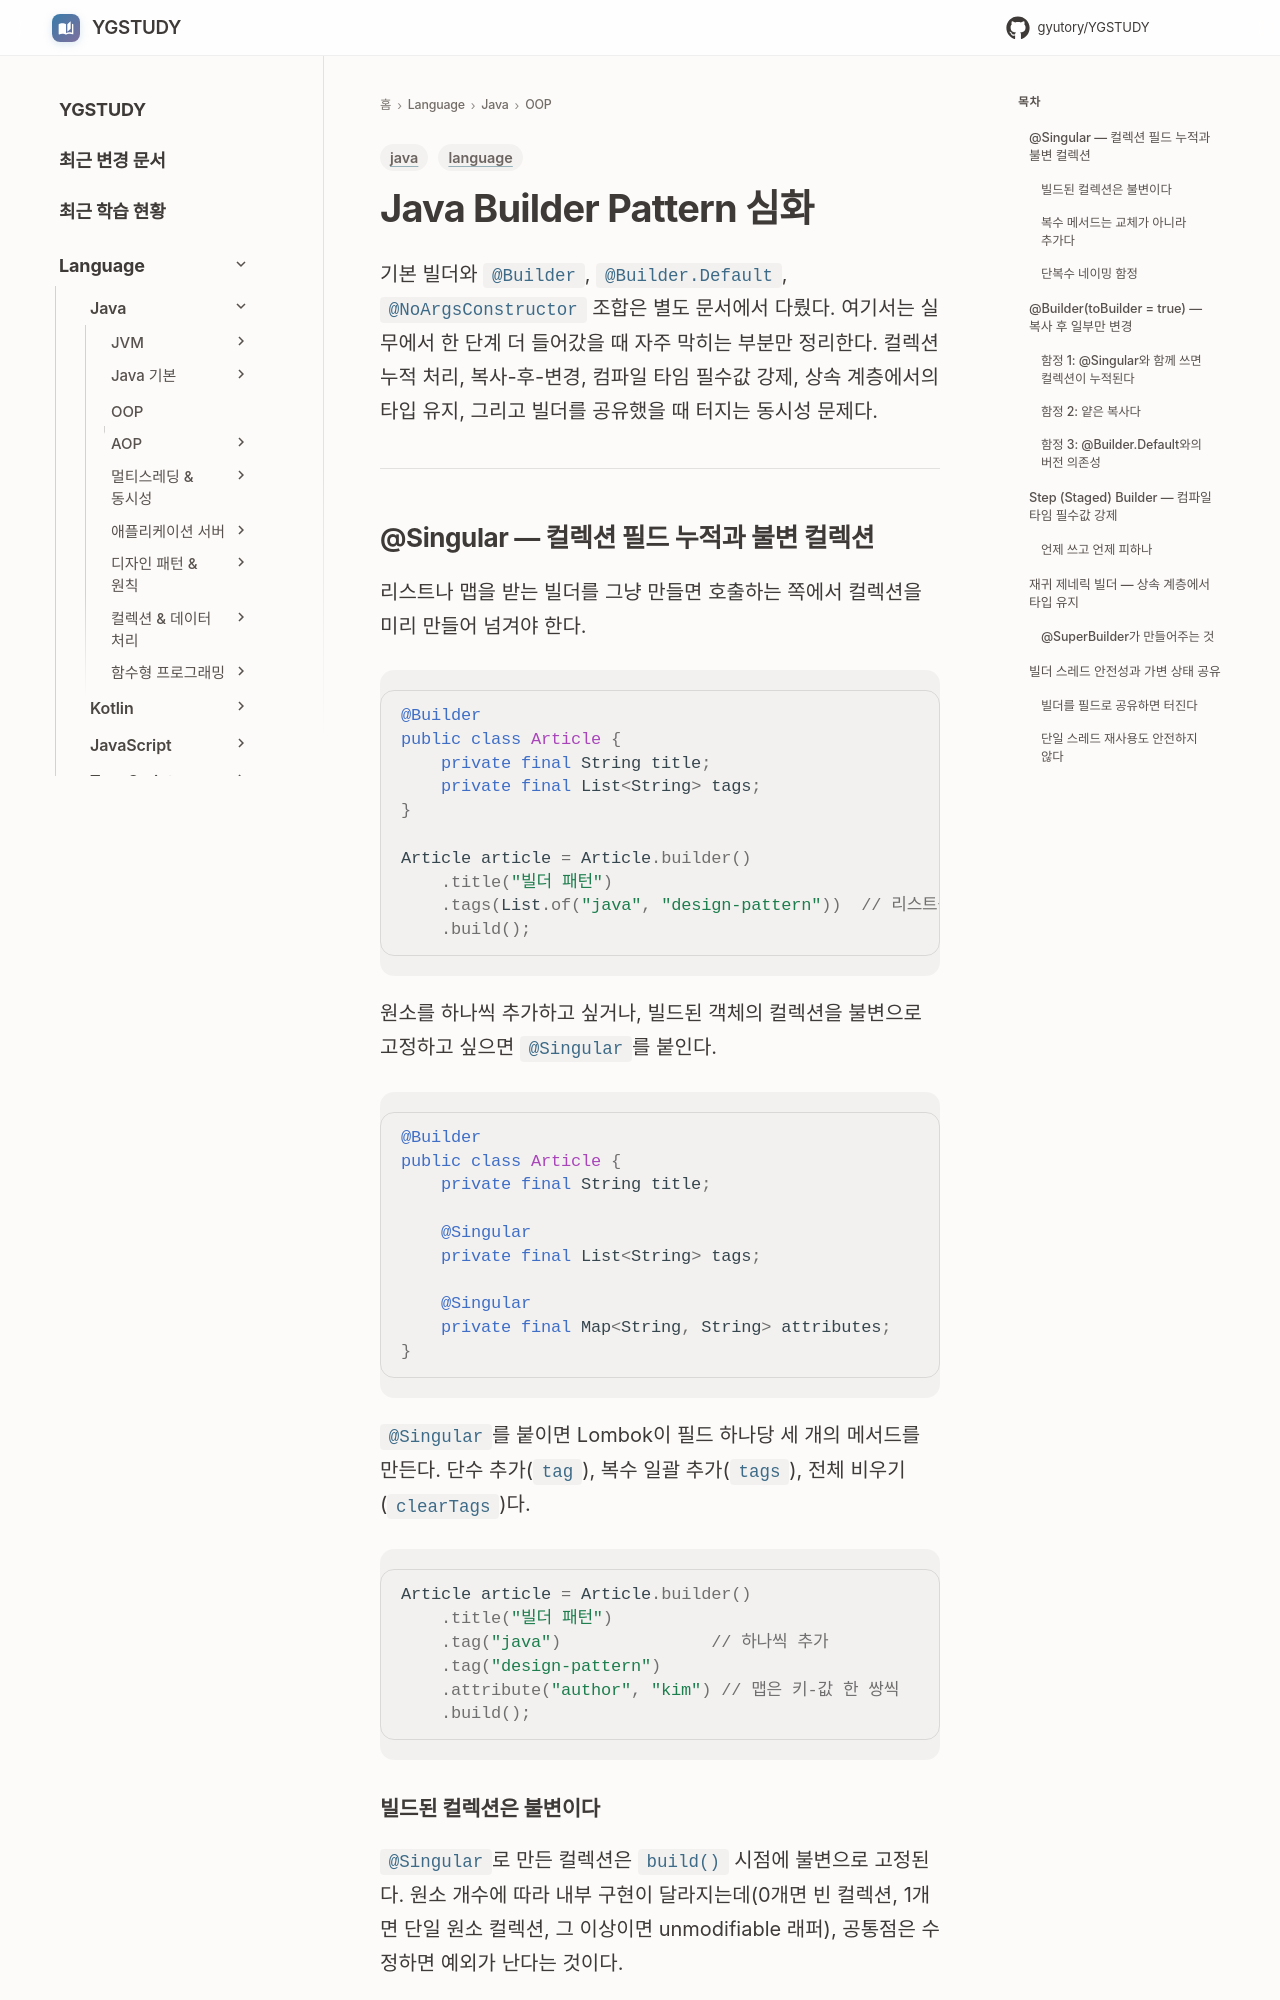

repository: GYUTORY/YGSTUDY · page: Language/Java/객체지향 프로그래밍 (OOP)/Java_Builder_Pattern_Advanced/index.html · generator: mkdocs

---
title: Java Builder Pattern 심화
tags: [language, java]
updated: 2026-05-28
---

# Java Builder Pattern 심화

기본 빌더와 `@Builder`, `@Builder.Default`, `@NoArgsConstructor` 조합은 별도 문서에서 다뤘다. 여기서는 실무에서 한 단계 더 들어갔을 때 자주 막히는 부분만 정리한다. 컬렉션 누적 처리, 복사-후-변경, 컴파일 타임 필수값 강제, 상속 계층에서의 타입 유지, 그리고 빌더를 공유했을 때 터지는 동시성 문제다.

---

## @Singular — 컬렉션 필드 누적과 불변 컬렉션

리스트나 맵을 받는 빌더를 그냥 만들면 호출하는 쪽에서 컬렉션을 미리 만들어 넘겨야 한다.

```java
@Builder
public class Article {
    private final String title;
    private final List<String> tags;
}

Article article = Article.builder()
    .title("빌더 패턴")
    .tags(List.of("java", "design-pattern"))  // 리스트를 직접 조립해서 넘김
    .build();
```

원소를 하나씩 추가하고 싶거나, 빌드된 객체의 컬렉션을 불변으로 고정하고 싶으면 `@Singular`를 붙인다.

```java
@Builder
public class Article {
    private final String title;

    @Singular
    private final List<String> tags;

    @Singular
    private final Map<String, String> attributes;
}
```

`@Singular`를 붙이면 Lombok이 필드 하나당 세 개의 메서드를 만든다. 단수 추가(`tag`), 복수 일괄 추가(`tags`), 전체 비우기(`clearTags`)다.

```java
Article article = Article.builder()
    .title("빌더 패턴")
    .tag("java")               // 하나씩 추가
    .tag("design-pattern")
    .attribute("author", "kim") // 맵은 키-값 한 쌍씩
    .build();
```
